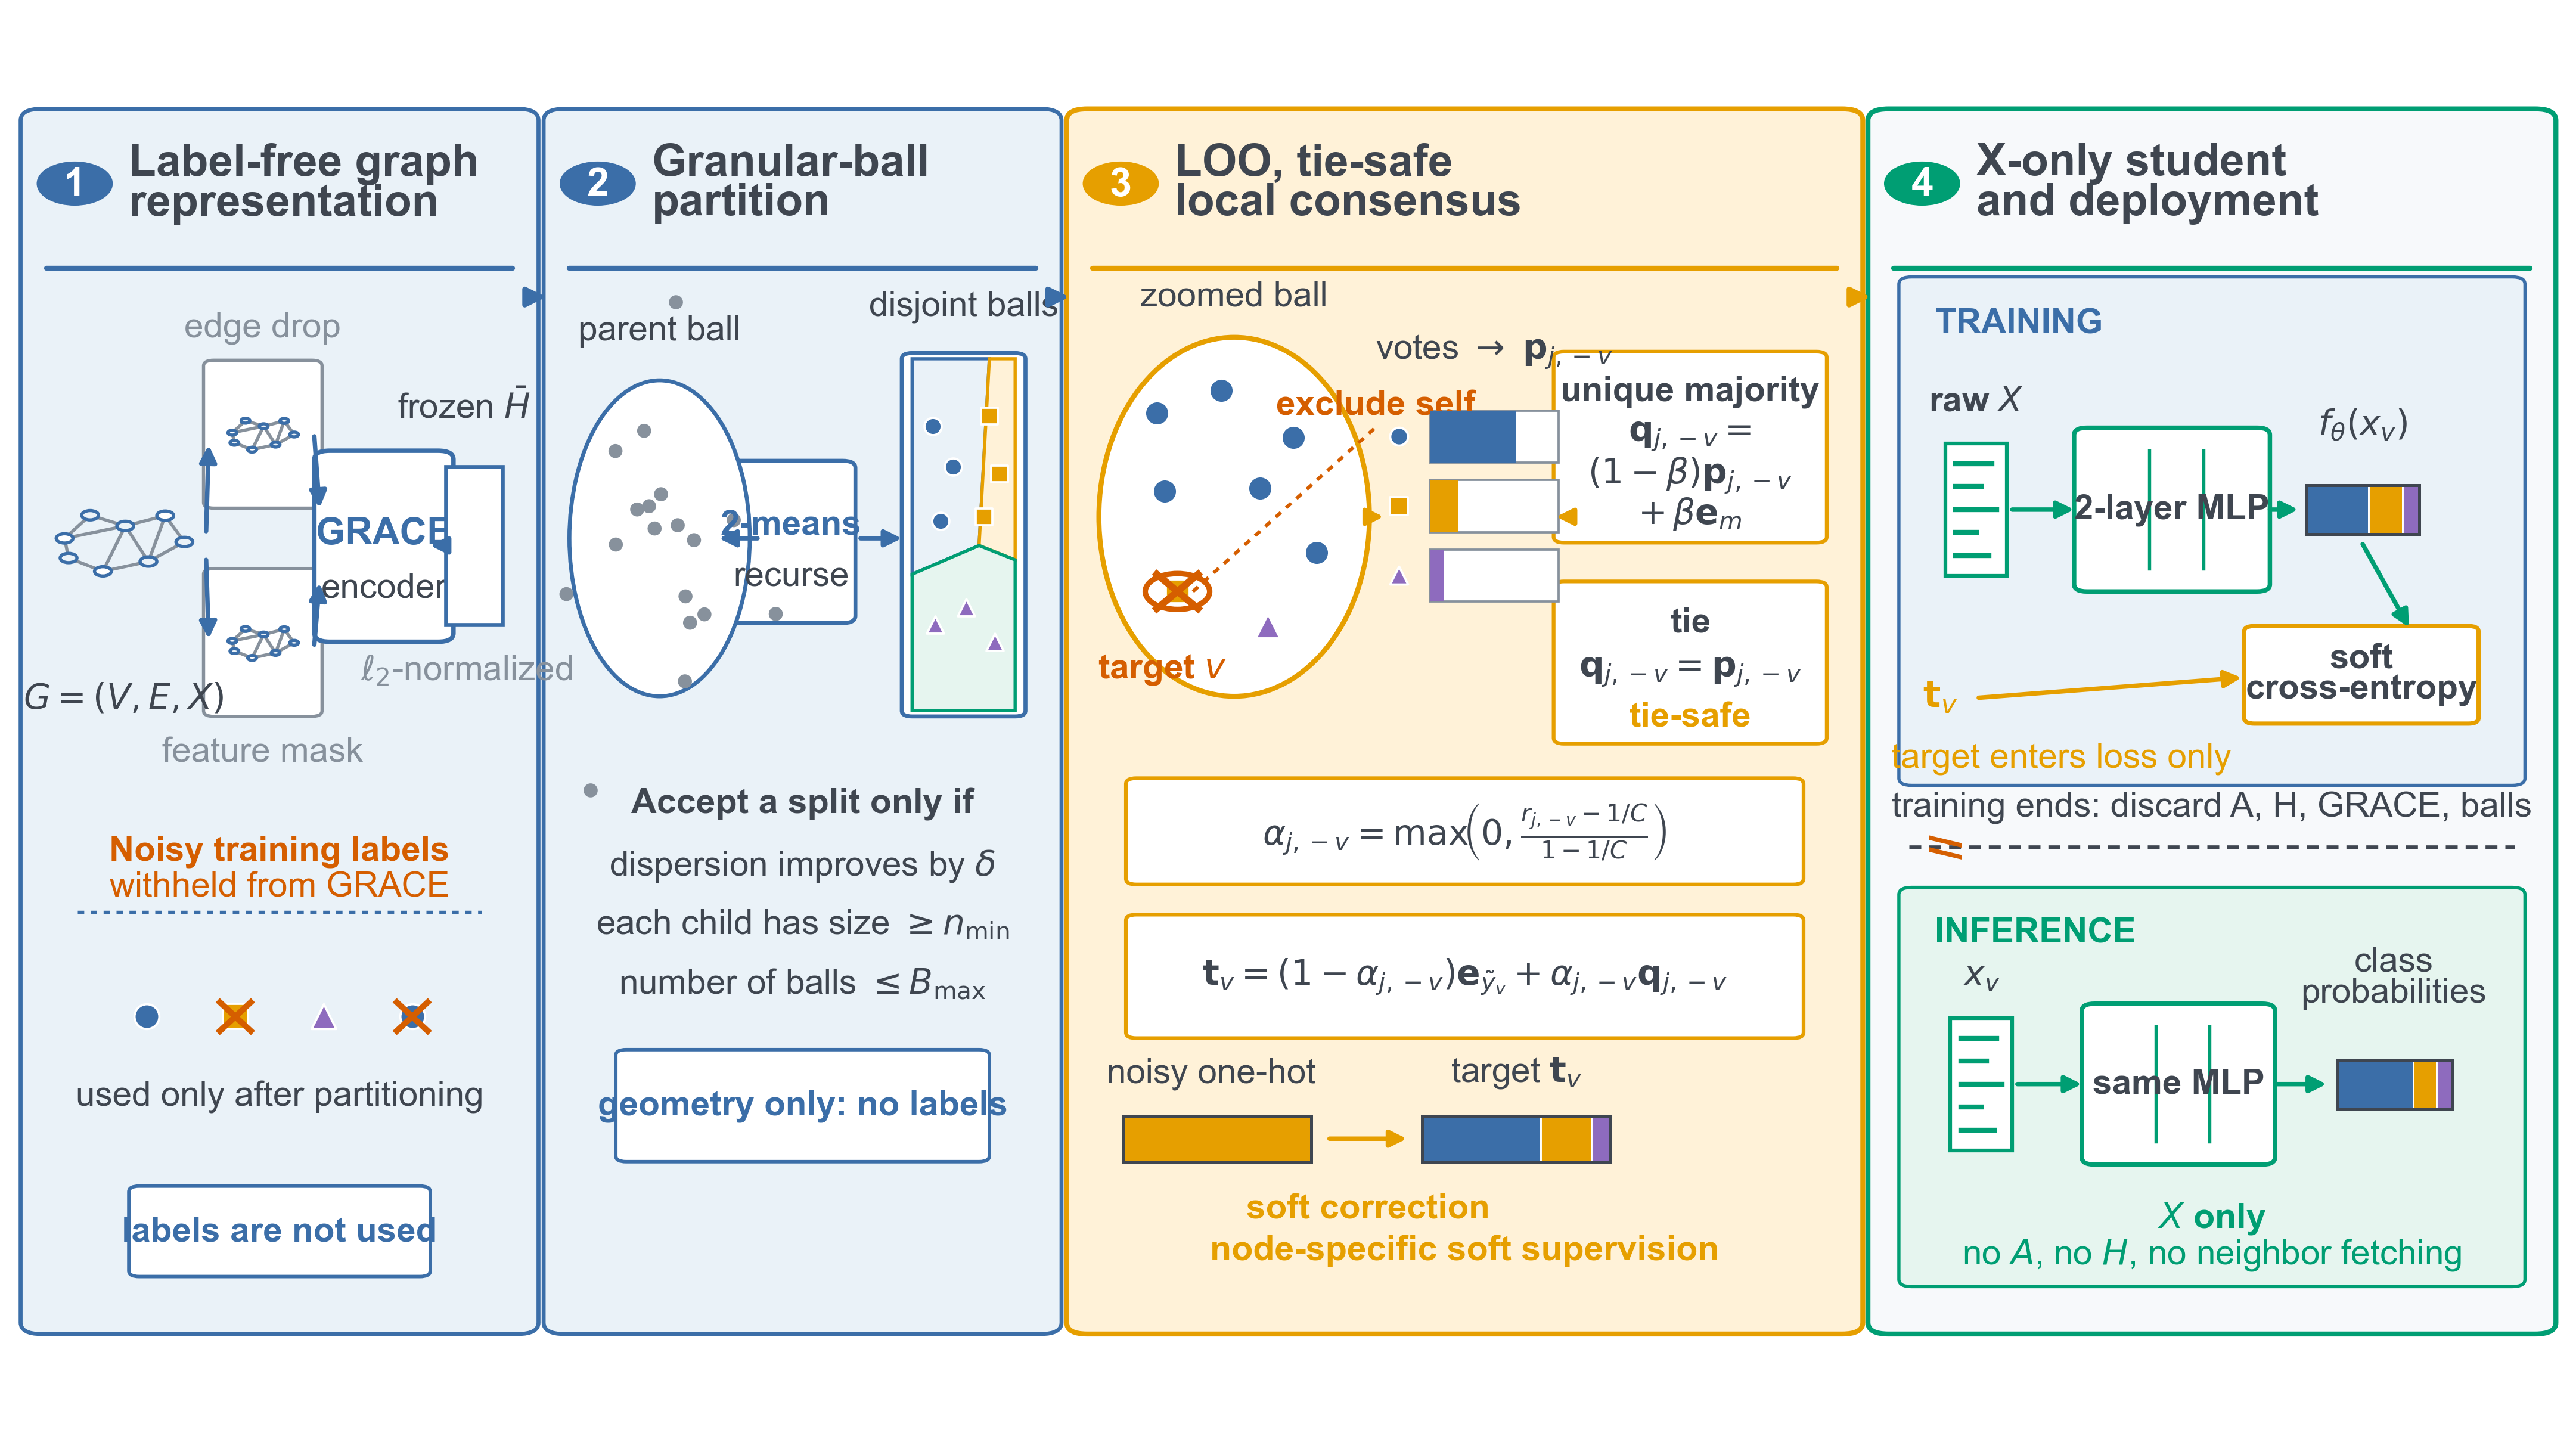

Write Python code to recreate this figure.
"""Submission figure for the GB-LCSS method overview.

Figure contract
---------------
Core conclusion:
    Training-time graph structure is converted into leave-one-out
    local-consensus supervision, enabling graph-free X-only inference.

Evidence chain:
    (1) (X, A) enters label-free GRACE while noisy labels are withheld.
    (2) Frozen row-normalized H is recursively partitioned into disjoint balls.
    (3) Leave-one-out, tie-safe votes form a node-specific soft target.
    (4) The target supervises an X-only MLP; deployment keeps only x_v and MLP.

Archetype: schematic-led composite with Stage 3 as the visual center.
Backend: Python / Matplotlib only.
Target size: 183 mm x 100 mm; vector SVG/PDF and 600-dpi raster exports.
"""

from __future__ import annotations

import argparse
from pathlib import Path

import matplotlib as mpl
import matplotlib.pyplot as plt
import numpy as np
from matplotlib.patches import Circle, Ellipse, FancyArrowPatch, FancyBboxPatch, Polygon, Rectangle


WIDTH_MM = 183
HEIGHT_MM = 102
MM_PER_INCH = 25.4


def palette(grayscale: bool = False) -> dict[str, str]:
    if grayscale:
        return {
            "blue": "#4A4A4A",
            "blue_light": "#F1F1F1",
            "orange": "#777777",
            "orange_light": "#E6E6E6",
            "green": "#2F2F2F",
            "green_light": "#F6F6F6",
            "purple": "#A0A0A0",
            "red": "#111111",
            "dark": "#303030",
            "mid": "#737373",
            "line": "#555555",
            "pale": "#FAFAFA",
            "white": "#FFFFFF",
        }
    return {
        "blue": "#3B6EA8",
        "blue_light": "#EAF2F8",
        "orange": "#E69F00",
        "orange_light": "#FFF2D8",
        "green": "#009E73",
        "green_light": "#E6F5EF",
        "purple": "#8E6BBE",
        "red": "#D55E00",
        "dark": "#3F4650",
        "mid": "#87919C",
        "line": "#66717D",
        "pale": "#F7F9FB",
        "white": "#FFFFFF",
    }


def setup_style() -> None:
    mpl.rcParams.update(
        {
            "font.family": "sans-serif",
            "font.sans-serif": ["Arial", "Helvetica", "DejaVu Sans", "sans-serif"],
            "font.size": 7.0,
            "mathtext.fontset": "dejavusans",
            "svg.fonttype": "none",
            "pdf.fonttype": 42,
            "axes.linewidth": 0.8,
            "lines.linewidth": 0.8,
            "figure.facecolor": "white",
            "savefig.facecolor": "white",
        }
    )


def rounded_box(
    ax,
    xy: tuple[float, float],
    width: float,
    height: float,
    *,
    facecolor: str,
    edgecolor: str,
    linewidth: float = 0.8,
    radius: float = 0.008,
    linestyle: str = "-",
    zorder: int = 1,
) -> FancyBboxPatch:
    patch = FancyBboxPatch(
        xy,
        width,
        height,
        boxstyle=f"round,pad=0.004,rounding_size={radius}",
        facecolor=facecolor,
        edgecolor=edgecolor,
        linewidth=linewidth,
        linestyle=linestyle,
        zorder=zorder,
    )
    ax.add_patch(patch)
    return patch


def arrow(
    ax,
    start: tuple[float, float],
    end: tuple[float, float],
    color: str,
    *,
    linewidth: float = 0.9,
    mutation_scale: float = 7,
    linestyle: str = "-",
    connectionstyle: str = "arc3,rad=0",
    zorder: int = 5,
) -> None:
    ax.add_patch(
        FancyArrowPatch(
            start,
            end,
            arrowstyle="-|>",
            mutation_scale=mutation_scale,
            linewidth=linewidth,
            linestyle=linestyle,
            color=color,
            connectionstyle=connectionstyle,
            shrinkA=0,
            shrinkB=0,
            zorder=zorder,
        )
    )


def stage_header(ax, x0: float, x1: float, number: int, title: str, color: str, p: dict[str, str]) -> None:
    y = 0.872
    ax.add_patch(Circle((x0 + 0.017, y), 0.014, facecolor=color, edgecolor=color, lw=0.8, zorder=8))
    ax.text(x0 + 0.017, y - 0.001, str(number), ha="center", va="center", color="white", fontsize=8.0, fontweight="bold", zorder=9)
    ax.text(
        x0 + 0.038,
        y,
        title,
        ha="left",
        va="center",
        color=p["dark"],
        fontsize=9.0,
        fontweight="bold",
        linespacing=0.93,
        zorder=9,
    )
    ax.plot([x0 + 0.006, x1 - 0.006], [0.813, 0.813], color=color, lw=1.0, solid_capstyle="round", zorder=8)


def draw_class_marker(ax, x: float, y: float, cls: int, p: dict[str, str], *, size: float = 22, alpha: float = 1.0, zorder: int = 6) -> None:
    markers = ["o", "s", "^"]
    colors = [p["blue"], p["orange"], p["purple"]]
    ax.scatter(
        [x],
        [y],
        s=size,
        marker=markers[cls % 3],
        c=[colors[cls % 3]],
        edgecolors=p["white"],
        linewidths=0.45,
        alpha=alpha,
        zorder=zorder,
    )


def draw_graph(ax, cx: float, cy: float, scale: float, p: dict[str, str], *, faded: bool = False) -> None:
    coords = np.array(
        [
            [-0.74, 0.16],
            [-0.42, 0.68],
            [0.02, 0.44],
            [0.52, 0.67],
            [0.76, 0.08],
            [0.31, -0.36],
            [-0.26, -0.58],
            [-0.69, -0.28],
        ]
    )
    edges = [(0, 1), (0, 2), (0, 7), (1, 2), (2, 3), (2, 5), (2, 6), (3, 4), (3, 5), (4, 5), (5, 6), (6, 7)]
    alpha = 0.35 if faded else 1.0
    for i, j in edges:
        ax.plot(
            [cx + scale * coords[i, 0], cx + scale * coords[j, 0]],
            [cy + scale * coords[i, 1], cy + scale * coords[j, 1]],
            color=p["mid"],
            lw=0.65,
            alpha=alpha,
            zorder=2,
        )
    for idx, (dx, dy) in enumerate(coords):
        face = p["blue_light"] if idx % 3 else p["white"]
        ax.add_patch(
            Circle(
                (cx + scale * dx, cy + scale * dy),
                0.105 * scale,
                facecolor=face,
                edgecolor=p["blue"],
                lw=0.65,
                alpha=alpha,
                zorder=3,
            )
        )


def draw_stage1(ax, bounds: tuple[float, float, float, float], p: dict[str, str]) -> None:
    x0, y0, x1, y1 = bounds
    rounded_box(ax, (x0, y0), x1 - x0, y1 - y0, facecolor=p["blue_light"], edgecolor=p["blue"])
    stage_header(ax, x0, x1, 1, "Label-free graph\nrepresentation", p["blue"], p)

    graph_x, graph_y = x0 + 0.036, 0.620
    draw_graph(ax, graph_x, graph_y, 0.031, p)
    ax.text(graph_x, 0.525, r"$G=(V,E,X)$", ha="center", va="top", color=p["dark"], fontsize=7.0)

    view_x = x0 + 0.090
    rounded_box(ax, (view_x - 0.019, 0.650), 0.038, 0.095, facecolor=p["white"], edgecolor=p["mid"], linewidth=0.65, radius=0.004)
    rounded_box(ax, (view_x - 0.019, 0.505), 0.038, 0.095, facecolor=p["white"], edgecolor=p["mid"], linewidth=0.65, radius=0.004)
    draw_graph(ax, view_x, 0.696, 0.016, p, faded=False)
    draw_graph(ax, view_x, 0.551, 0.016, p, faded=False)
    ax.text(view_x, 0.760, "edge drop", ha="center", va="bottom", color=p["mid"], fontsize=7.0)
    ax.text(view_x, 0.487, "feature mask", ha="center", va="top", color=p["mid"], fontsize=7.0)
    arrow(ax, (graph_x + 0.032, graph_y + 0.010), (view_x - 0.021, 0.690), p["blue"])
    arrow(ax, (graph_x + 0.032, graph_y - 0.010), (view_x - 0.021, 0.555), p["blue"])

    grace_x = x0 + 0.137
    rounded_box(ax, (grace_x - 0.023, 0.557), 0.046, 0.125, facecolor=p["white"], edgecolor=p["blue"], linewidth=0.9, radius=0.006)
    ax.text(grace_x, 0.628, "GRACE", ha="center", va="center", color=p["blue"], fontsize=7.6, fontweight="bold")
    ax.text(grace_x, 0.590, "encoder", ha="center", va="center", color=p["dark"], fontsize=7.0)
    arrow(ax, (view_x + 0.020, 0.696), (grace_x - 0.025, 0.646), p["blue"])
    arrow(ax, (view_x + 0.020, 0.551), (grace_x - 0.025, 0.594), p["blue"])

    h_x = x0 + 0.172
    arrow(ax, (grace_x + 0.024, 0.620), (h_x - 0.017, 0.620), p["blue"])
    ax.add_patch(Rectangle((h_x - 0.011, 0.565), 0.022, 0.110, facecolor=p["white"], edgecolor=p["blue"], lw=0.8, zorder=3))
    for yy in np.linspace(0.575, 0.663, 6):
        ax.plot([h_x - 0.007, h_x + 0.007], [yy, yy], color=p["blue"], lw=0.8)
    ax.text(h_x - 0.004, 0.704, r"frozen $\bar{H}$", ha="center", va="bottom", color=p["dark"], fontsize=7.0)
    ax.text(h_x - 0.003, 0.545, r"$\ell_2$-normalized", ha="center", va="top", color=p["mid"], fontsize=7.0)

    # Noisy labels are shown on an explicitly separate lane and do not feed GRACE.
    ax.plot([x0 + 0.018, x1 - 0.018], [0.365, 0.365], color=p["blue"], lw=0.65, linestyle=(0, (2, 2)))
    ax.text((x0 + x1) / 2, 0.407, "Noisy training labels", ha="center", va="center", color=p["red"], fontsize=7.0, fontweight="bold")
    ax.text((x0 + x1) / 2, 0.382, "withheld from GRACE", ha="center", va="center", color=p["red"], fontsize=7.0)
    label_xs = np.linspace(x0 + 0.045, x1 - 0.045, 4)
    for idx, xx in enumerate(label_xs):
        draw_class_marker(ax, xx, 0.292, idx % 3, p, size=25)
        if idx in (1, 3):
            ax.plot([xx - 0.006, xx + 0.006], [0.282, 0.302], color=p["red"], lw=1.2, zorder=8)
            ax.plot([xx - 0.006, xx + 0.006], [0.302, 0.282], color=p["red"], lw=1.2, zorder=8)
    ax.text((x0 + x1) / 2, 0.236, "used only after partitioning", ha="center", va="center", color=p["dark"], fontsize=7.0)
    rounded_box(ax, (x0 + 0.042, 0.115), x1 - x0 - 0.084, 0.055, facecolor=p["white"], edgecolor=p["blue"], linewidth=0.7, radius=0.004)
    ax.text((x0 + x1) / 2, 0.142, "labels are not used", ha="center", va="center", color=p["blue"], fontsize=7.0, fontweight="bold")


def draw_stage2(ax, bounds: tuple[float, float, float, float], p: dict[str, str]) -> None:
    x0, y0, x1, y1 = bounds
    rounded_box(ax, (x0, y0), x1 - x0, y1 - y0, facecolor=p["blue_light"], edgecolor=p["blue"])
    stage_header(ax, x0, x1, 2, "Granular-ball\npartition", p["blue"], p)

    rng = np.random.default_rng(14)
    parent_cx, parent_cy = x0 + 0.041, 0.625
    parent_pts = rng.normal(size=(18, 2))
    parent_pts[:, 0] = parent_cx + 0.017 * parent_pts[:, 0]
    parent_pts[:, 1] = parent_cy + 0.060 * parent_pts[:, 1]
    ax.add_patch(Ellipse((parent_cx, parent_cy), 0.070, 0.220, facecolor=p["white"], edgecolor=p["blue"], lw=0.8, zorder=2))
    ax.scatter(parent_pts[:, 0], parent_pts[:, 1], s=8, c=p["mid"], edgecolors="none", zorder=3)
    ax.text(parent_cx, 0.758, "parent ball", ha="center", va="bottom", color=p["dark"], fontsize=7.0)

    split_x = x0 + 0.092
    rounded_box(ax, (split_x - 0.021, 0.570), 0.042, 0.105, facecolor=p["white"], edgecolor=p["blue"], linewidth=0.8, radius=0.005)
    ax.text(split_x, 0.634, "2-means", ha="center", va="center", color=p["blue"], fontsize=7.0, fontweight="bold")
    ax.text(split_x, 0.598, "recurse", ha="center", va="center", color=p["dark"], fontsize=7.0)
    arrow(ax, (parent_cx + 0.038, parent_cy), (split_x - 0.028, parent_cy), p["blue"])

    # Final partition is drawn as non-overlapping regions, not overlapping circles.
    px0, py0, pw, ph = x0 + 0.139, 0.505, 0.040, 0.245
    rounded_box(ax, (px0, py0), pw, ph, facecolor=p["white"], edgecolor=p["blue"], linewidth=0.8, radius=0.004)
    regions = [
        ([(px0, py0 + ph), (px0 + 0.030, py0 + ph), (px0 + 0.026, py0 + 0.115), (px0, py0 + 0.095)], p["blue_light"], p["blue"]),
        ([(px0 + 0.030, py0 + ph), (px0 + pw, py0 + ph), (px0 + pw, py0 + 0.105), (px0 + 0.026, py0 + 0.115)], p["orange_light"], p["orange"]),
        ([(px0, py0 + 0.095), (px0 + 0.026, py0 + 0.115), (px0 + pw, py0 + 0.105), (px0 + pw, py0), (px0, py0)], p["green_light"], p["green"]),
    ]
    for verts, face, edge in regions:
        ax.add_patch(Polygon(verts, closed=True, facecolor=face, edgecolor=edge, lw=0.65, zorder=2))
    points = [
        (px0 + 0.008, py0 + 0.198, 0), (px0 + 0.016, py0 + 0.170, 0), (px0 + 0.011, py0 + 0.132, 0),
        (px0 + 0.030, py0 + 0.205, 1), (px0 + 0.034, py0 + 0.165, 1), (px0 + 0.028, py0 + 0.135, 1),
        (px0 + 0.009, py0 + 0.060, 2), (px0 + 0.021, py0 + 0.072, 2), (px0 + 0.032, py0 + 0.048, 2),
    ]
    for xx, yy, cls in points:
        draw_class_marker(ax, xx, yy, cls, p, size=12)
    arrow(ax, (split_x + 0.027, parent_cy), (px0 - 0.004, parent_cy), p["blue"])
    ax.text(px0 + pw / 2, 0.775, "disjoint balls", ha="center", va="bottom", color=p["dark"], fontsize=7.0)

    ax.text((x0 + x1) / 2, 0.440, "Accept a split only if", ha="center", va="center", color=p["dark"], fontsize=7.1, fontweight="bold")
    ax.text((x0 + x1) / 2, 0.397, r"dispersion improves by $\delta$", ha="center", va="center", color=p["dark"], fontsize=7.0)
    ax.text((x0 + x1) / 2, 0.356, r"each child has size $\geq n_{\min}$", ha="center", va="center", color=p["dark"], fontsize=7.0)
    ax.text((x0 + x1) / 2, 0.315, r"number of balls $\leq B_{\max}$", ha="center", va="center", color=p["dark"], fontsize=7.0)
    rounded_box(ax, (x0 + 0.028, 0.195), x1 - x0 - 0.056, 0.070, facecolor=p["white"], edgecolor=p["blue"], linewidth=0.7, radius=0.004)
    ax.text((x0 + x1) / 2, 0.230, "geometry only: no labels", ha="center", va="center", color=p["blue"], fontsize=7.0, fontweight="bold")


def draw_vote_bars(ax, x: float, y: float, width: float, height: float, p: dict[str, str]) -> None:
    values = [0.67, 0.22, 0.11]
    colors = [p["blue"], p["orange"], p["purple"]]
    for idx, (value, color) in enumerate(zip(values, colors)):
        yy = y + height - (idx + 1) * height / 3 + 0.006
        ax.add_patch(Rectangle((x, yy), width, height / 3 - 0.012, facecolor=p["white"], edgecolor=p["mid"], lw=0.45, zorder=2))
        ax.add_patch(Rectangle((x, yy), width * value, height / 3 - 0.012, facecolor=color, edgecolor="none", zorder=3))
        draw_class_marker(ax, x - 0.012, yy + (height / 3 - 0.012) / 2, idx, p, size=13)


def draw_probability_strip(ax, x: float, y: float, width: float, height: float, weights: list[float], p: dict[str, str]) -> None:
    colors = [p["blue"], p["orange"], p["purple"]]
    cursor = x
    for weight, color in zip(weights, colors):
        w = width * weight
        ax.add_patch(Rectangle((cursor, y), w, height, facecolor=color, edgecolor=p["white"], lw=0.35, zorder=4))
        cursor += w
    ax.add_patch(Rectangle((x, y), width, height, facecolor="none", edgecolor=p["dark"], lw=0.6, zorder=5))


def draw_stage3(ax, bounds: tuple[float, float, float, float], p: dict[str, str]) -> None:
    x0, y0, x1, y1 = bounds
    rounded_box(ax, (x0, y0), x1 - x0, y1 - y0, facecolor=p["orange_light"], edgecolor=p["orange"], linewidth=1.0)
    stage_header(ax, x0, x1, 3, "LOO, tie-safe\nlocal consensus", p["orange"], p)

    ball_cx, ball_cy = x0 + 0.061, 0.640
    ax.add_patch(Ellipse((ball_cx, ball_cy), 0.105, 0.250, facecolor=p["white"], edgecolor=p["orange"], lw=1.0, zorder=2))
    nodes = [
        (-0.030, 0.072, 0), (-0.005, 0.088, 0), (0.023, 0.055, 0), (-0.027, 0.018, 0),
        (0.010, 0.020, 0), (0.032, -0.025, 0), (-0.022, -0.052, 1), (0.013, -0.076, 2),
    ]
    for dx, dy, cls in nodes:
        draw_class_marker(ax, ball_cx + dx, ball_cy + dy, cls, p, size=24)

    target_x, target_y = ball_cx - 0.022, ball_cy - 0.052
    ax.add_patch(Circle((target_x, target_y), 0.0125, facecolor="none", edgecolor=p["red"], lw=1.1, zorder=8))
    ax.plot([target_x - 0.008, target_x + 0.008], [target_y - 0.012, target_y + 0.012], color=p["red"], lw=1.4, zorder=9)
    ax.plot([target_x - 0.008, target_x + 0.008], [target_y + 0.012, target_y - 0.012], color=p["red"], lw=1.4, zorder=9)
    ax.text(target_x - 0.006, target_y - 0.043, r"target $v$", ha="center", va="top", color=p["red"], fontsize=7.0, fontweight="bold")
    ax.text(ball_cx, 0.782, "zoomed ball", ha="center", va="bottom", color=p["dark"], fontsize=7.0)

    vote_x = x0 + 0.137
    arrow(ax, (ball_cx + 0.054, ball_cy), (vote_x - 0.018, ball_cy), p["orange"])
    ax.text(x0 + 0.116, 0.706, "exclude self", ha="center", va="bottom", color=p["red"], fontsize=7.0, fontweight="bold")
    ax.plot([target_x + 0.006, x0 + 0.117], [target_y, 0.704], color=p["red"], lw=0.7, linestyle=(0, (2, 2)), zorder=7)
    draw_vote_bars(ax, vote_x, 0.575, 0.050, 0.145, p)
    ax.text(vote_x + 0.025, 0.742, r"votes $\rightarrow\ \mathbf{p}_{j,-v}$", ha="center", va="bottom", color=p["dark"], fontsize=7.0)

    rule_x = x0 + 0.196
    rule_w = 0.098
    rounded_box(ax, (rule_x - 0.007, 0.626), rule_w, 0.125, facecolor=p["white"], edgecolor=p["orange"], linewidth=0.75, radius=0.004)
    rule_cx = rule_x - 0.007 + rule_w / 2
    ax.text(rule_cx, 0.727, "unique majority", ha="center", va="center", color=p["dark"], fontsize=7.0, fontweight="bold")
    ax.text(rule_cx, 0.696, r"$\mathbf{q}_{j,-v}=$", ha="center", va="center", color=p["dark"], fontsize=7.0)
    ax.text(rule_cx, 0.669, r"$(1-\beta)\mathbf{p}_{j,-v}$", ha="center", va="center", color=p["dark"], fontsize=7.0)
    ax.text(rule_cx, 0.642, r"$+\,\beta\mathbf{e}_{m}$", ha="center", va="center", color=p["dark"], fontsize=7.0)
    rounded_box(ax, (rule_x - 0.007, 0.486), rule_w, 0.105, facecolor=p["white"], edgecolor=p["orange"], linewidth=0.75, radius=0.004)
    ax.text(rule_cx, 0.566, "tie", ha="center", va="center", color=p["dark"], fontsize=7.0, fontweight="bold")
    ax.text(rule_cx, 0.532, r"$\mathbf{q}_{j,-v}=\mathbf{p}_{j,-v}$", ha="center", va="center", color=p["dark"], fontsize=7.0)
    ax.text(rule_cx, 0.500, "tie-safe", ha="center", va="center", color=p["orange"], fontsize=7.0, fontweight="bold")
    arrow(ax, (vote_x + 0.053, ball_cy), (rule_x - 0.010, ball_cy), p["orange"])

    rounded_box(ax, (x0 + 0.023, 0.388), x1 - x0 - 0.046, 0.066, facecolor=p["white"], edgecolor=p["orange"], linewidth=0.75, radius=0.004)
    ax.text((x0 + x1) / 2, 0.421, r"$\alpha_{j,-v}=\max\!\left(0,\frac{r_{j,-v}-1/C}{1-1/C}\right)$", ha="center", va="center", color=p["dark"], fontsize=7.0)

    rounded_box(ax, (x0 + 0.023, 0.281), x1 - x0 - 0.046, 0.078, facecolor=p["white"], edgecolor=p["orange"], linewidth=0.75, radius=0.004)
    ax.text((x0 + x1) / 2, 0.320, r"$\mathbf{t}_v=(1-\alpha_{j,-v})\mathbf{e}_{\tilde{y}_v}+\alpha_{j,-v}\mathbf{q}_{j,-v}$", ha="center", va="center", color=p["dark"], fontsize=7.0)

    ax.text(x0 + 0.052, 0.241, "noisy one-hot", ha="center", va="bottom", color=p["dark"], fontsize=7.0)
    draw_probability_strip(ax, x0 + 0.018, 0.191, 0.073, 0.032, [0.0, 1.0, 0.0], p)
    arrow(ax, (x0 + 0.098, 0.207), (x0 + 0.128, 0.207), p["orange"])
    ax.text(x0 + 0.113, 0.169, "soft correction", ha="center", va="top", color=p["orange"], fontsize=7.0, fontweight="bold")
    draw_probability_strip(ax, x0 + 0.134, 0.191, 0.073, 0.032, [0.63, 0.27, 0.10], p)
    ax.text(x0 + 0.1705, 0.241, r"target $\mathbf{t}_v$", ha="center", va="bottom", color=p["dark"], fontsize=7.0)
    ax.text((x0 + x1) / 2, 0.129, "node-specific soft supervision", ha="center", va="center", color=p["orange"], fontsize=7.1, fontweight="bold")


def draw_feature_vector(ax, x: float, y: float, p: dict[str, str], label: str) -> None:
    ax.add_patch(Rectangle((x - 0.012, y - 0.046), 0.024, 0.092, facecolor=p["white"], edgecolor=p["green"], lw=0.75, zorder=3))
    for yy, length in zip(np.linspace(y - 0.032, y + 0.032, 5), [0.013, 0.008, 0.016, 0.010, 0.014]):
        ax.plot([x - 0.008, x - 0.008 + length], [yy, yy], color=p["green"], lw=1.0, zorder=4)
    ax.text(x, y + 0.064, label, ha="center", va="bottom", color=p["dark"], fontsize=7.0, fontweight="bold")


def draw_mlp(ax, x: float, y: float, width: float, height: float, p: dict[str, str], label: str) -> None:
    rounded_box(ax, (x, y), width, height, facecolor=p["white"], edgecolor=p["green"], linewidth=0.9, radius=0.005)
    ax.plot([x + width * 0.37, x + width * 0.37], [y + 0.012, y + height - 0.012], color=p["green"], lw=0.65)
    ax.plot([x + width * 0.68, x + width * 0.68], [y + 0.012, y + height - 0.012], color=p["green"], lw=0.65)
    ax.text(x + width / 2, y + height / 2, label, ha="center", va="center", color=p["dark"], fontsize=7.0, fontweight="bold")


def draw_stage4(ax, bounds: tuple[float, float, float, float], p: dict[str, str]) -> None:
    x0, y0, x1, y1 = bounds
    rounded_box(ax, (x0, y0), x1 - x0, y1 - y0, facecolor=p["pale"], edgecolor=p["green"], linewidth=1.0)
    stage_header(ax, x0, x1, 4, "X-only student\nand deployment", p["green"], p)

    # Training lane.
    rounded_box(ax, (x0 + 0.012, 0.457), x1 - x0 - 0.024, 0.346, facecolor=p["blue_light"], edgecolor=p["blue"], linewidth=0.65, radius=0.005)
    ax.text(x0 + 0.022, 0.774, "TRAINING", ha="left", va="center", color=p["blue"], fontsize=7.0, fontweight="bold")
    feature_x, train_y = x0 + 0.038, 0.645
    draw_feature_vector(ax, feature_x, train_y, p, r"raw $X$")
    mlp_x, mlp_y, mlp_w, mlp_h = x0 + 0.080, 0.592, 0.068, 0.106
    arrow(ax, (feature_x + 0.014, train_y), (mlp_x - 0.004, train_y), p["green"])
    draw_mlp(ax, mlp_x, mlp_y, mlp_w, mlp_h, p, "2-layer MLP")

    pred_x = x0 + 0.181
    arrow(ax, (mlp_x + mlp_w + 0.004, train_y), (pred_x - 0.018, train_y), p["green"])
    draw_probability_strip(ax, pred_x - 0.015, train_y - 0.017, 0.044, 0.034, [0.55, 0.30, 0.15], p)
    ax.text(pred_x + 0.007, train_y + 0.047, r"$f_{\theta}(x_v)$", ha="center", va="bottom", color=p["dark"], fontsize=7.0)

    loss_x, loss_y = x0 + 0.146, 0.500
    rounded_box(ax, (loss_x, loss_y), 0.083, 0.060, facecolor=p["white"], edgecolor=p["orange"], linewidth=0.85, radius=0.004)
    ax.text(loss_x + 0.0415, loss_y + 0.030, "soft\ncross-entropy", ha="center", va="center", color=p["dark"], fontsize=7.0, fontweight="bold", linespacing=0.92)
    arrow(ax, (pred_x + 0.007, train_y - 0.024), (loss_x + 0.060, loss_y + 0.063), p["green"])
    ax.text(x0 + 0.024, 0.514, r"$\mathbf{t}_v$", ha="center", va="center", color=p["orange"], fontsize=7.4, fontweight="bold")
    arrow(ax, (x0 + 0.039, 0.514), (loss_x - 0.005, 0.528), p["orange"])
    ax.text(x0 + 0.071, 0.483, "target enters loss only", ha="center", va="top", color=p["orange"], fontsize=7.0)

    # Explicit training/deployment boundary.
    ax.plot([x0 + 0.012, x1 - 0.012], [0.410, 0.410], color=p["dark"], lw=0.8, linestyle=(0, (3, 2)), zorder=5)
    ax.text((x0 + x1) / 2, 0.426, "training ends: discard A, H, GRACE, balls", ha="center", va="bottom", color=p["dark"], fontsize=7.0)
    ax.text(x0 + 0.028, 0.410, "//", ha="center", va="center", rotation=90, color=p["red"], fontsize=9.0, fontweight="bold", zorder=7)

    # Deployment lane.
    rounded_box(ax, (x0 + 0.012, 0.108), x1 - x0 - 0.024, 0.270, facecolor=p["green_light"], edgecolor=p["green"], linewidth=0.65, radius=0.005)
    ax.text(x0 + 0.022, 0.350, "INFERENCE", ha="left", va="center", color=p["green"], fontsize=7.0, fontweight="bold")
    infer_y = 0.245
    draw_feature_vector(ax, x0 + 0.040, infer_y, p, r"$x_v$")
    infer_mlp_x = x0 + 0.083
    arrow(ax, (x0 + 0.054, infer_y), (infer_mlp_x - 0.004, infer_y), p["green"])
    draw_mlp(ax, infer_mlp_x, infer_y - 0.052, 0.067, 0.104, p, "same MLP")
    arrow(ax, (infer_mlp_x + 0.071, infer_y), (x0 + 0.174, infer_y), p["green"])
    draw_probability_strip(ax, x0 + 0.178, infer_y - 0.017, 0.045, 0.034, [0.66, 0.20, 0.14], p)
    ax.text(x0 + 0.200, infer_y + 0.052, "class\nprobabilities", ha="center", va="bottom", color=p["dark"], fontsize=7.0, linespacing=0.95)
    ax.text((x0 + x1) / 2, 0.151, r"$X$ only", ha="center", va="center", color=p["green"], fontsize=7.1, fontweight="bold")
    ax.text((x0 + x1) / 2, 0.126, r"no $A$, no $H$, no neighbor fetching", ha="center", va="center", color=p["green"], fontsize=7.0)


def make_figure(grayscale: bool = False):
    setup_style()
    p = palette(grayscale)
    fig = plt.figure(figsize=(WIDTH_MM / MM_PER_INCH, HEIGHT_MM / MM_PER_INCH), dpi=150)
    ax = fig.add_axes([0, 0, 1, 1])
    ax.set_xlim(0, 1)
    ax.set_ylim(0, 1)
    ax.axis("off")
    fig.patch.set_facecolor(p["white"])
    ax.set_facecolor(p["white"])

    stage_y0, stage_y1 = 0.075, 0.920
    s1 = (0.012, stage_y0, 0.205, stage_y1)
    s2 = (0.215, stage_y0, 0.408, stage_y1)
    s3 = (0.418, stage_y0, 0.719, stage_y1)
    s4 = (0.729, stage_y0, 0.988, stage_y1)

    draw_stage1(ax, s1, p)
    draw_stage2(ax, s2, p)
    draw_stage3(ax, s3, p)
    draw_stage4(ax, s4, p)

    # Main-stage arrows stay above the content and never intersect secondary flows.
    arrow(ax, (s1[2] + 0.002, 0.793), (s2[0] - 0.003, 0.793), p["blue"], linewidth=1.0, mutation_scale=8)
    arrow(ax, (s2[2] + 0.002, 0.793), (s3[0] - 0.003, 0.793), p["blue"], linewidth=1.0, mutation_scale=8)
    arrow(ax, (s3[2] + 0.002, 0.793), (s4[0] - 0.003, 0.793), p["orange"], linewidth=1.0, mutation_scale=8)

    return fig


def export_all(output_stem: Path) -> None:
    output_stem.parent.mkdir(parents=True, exist_ok=True)
    fig = make_figure(grayscale=False)
    fig.savefig(output_stem.with_suffix(".svg"), format="svg", dpi=600, facecolor="white")
    fig.savefig(output_stem.with_suffix(".pdf"), format="pdf", dpi=600, facecolor="white")
    fig.savefig(output_stem.with_suffix(".png"), format="png", dpi=600, facecolor="white")
    plt.close(fig)

    gray_fig = make_figure(grayscale=True)
    gray_path = output_stem.parent / f"{output_stem.name}_grayscale.png"
    gray_fig.savefig(gray_path, format="png", dpi=600, facecolor="white")
    plt.close(gray_fig)


def main() -> None:
    parser = argparse.ArgumentParser(description="Render the GB-LCSS Fig. 1 overview.")
    parser.add_argument(
        "--output-stem",
        type=Path,
        default=Path(__file__).with_name("fig1_gblcss_overview_v2"),
        help="Output path without extension.",
    )
    args = parser.parse_args()
    export_all(args.output_stem)


if __name__ == "__main__":
    main()
